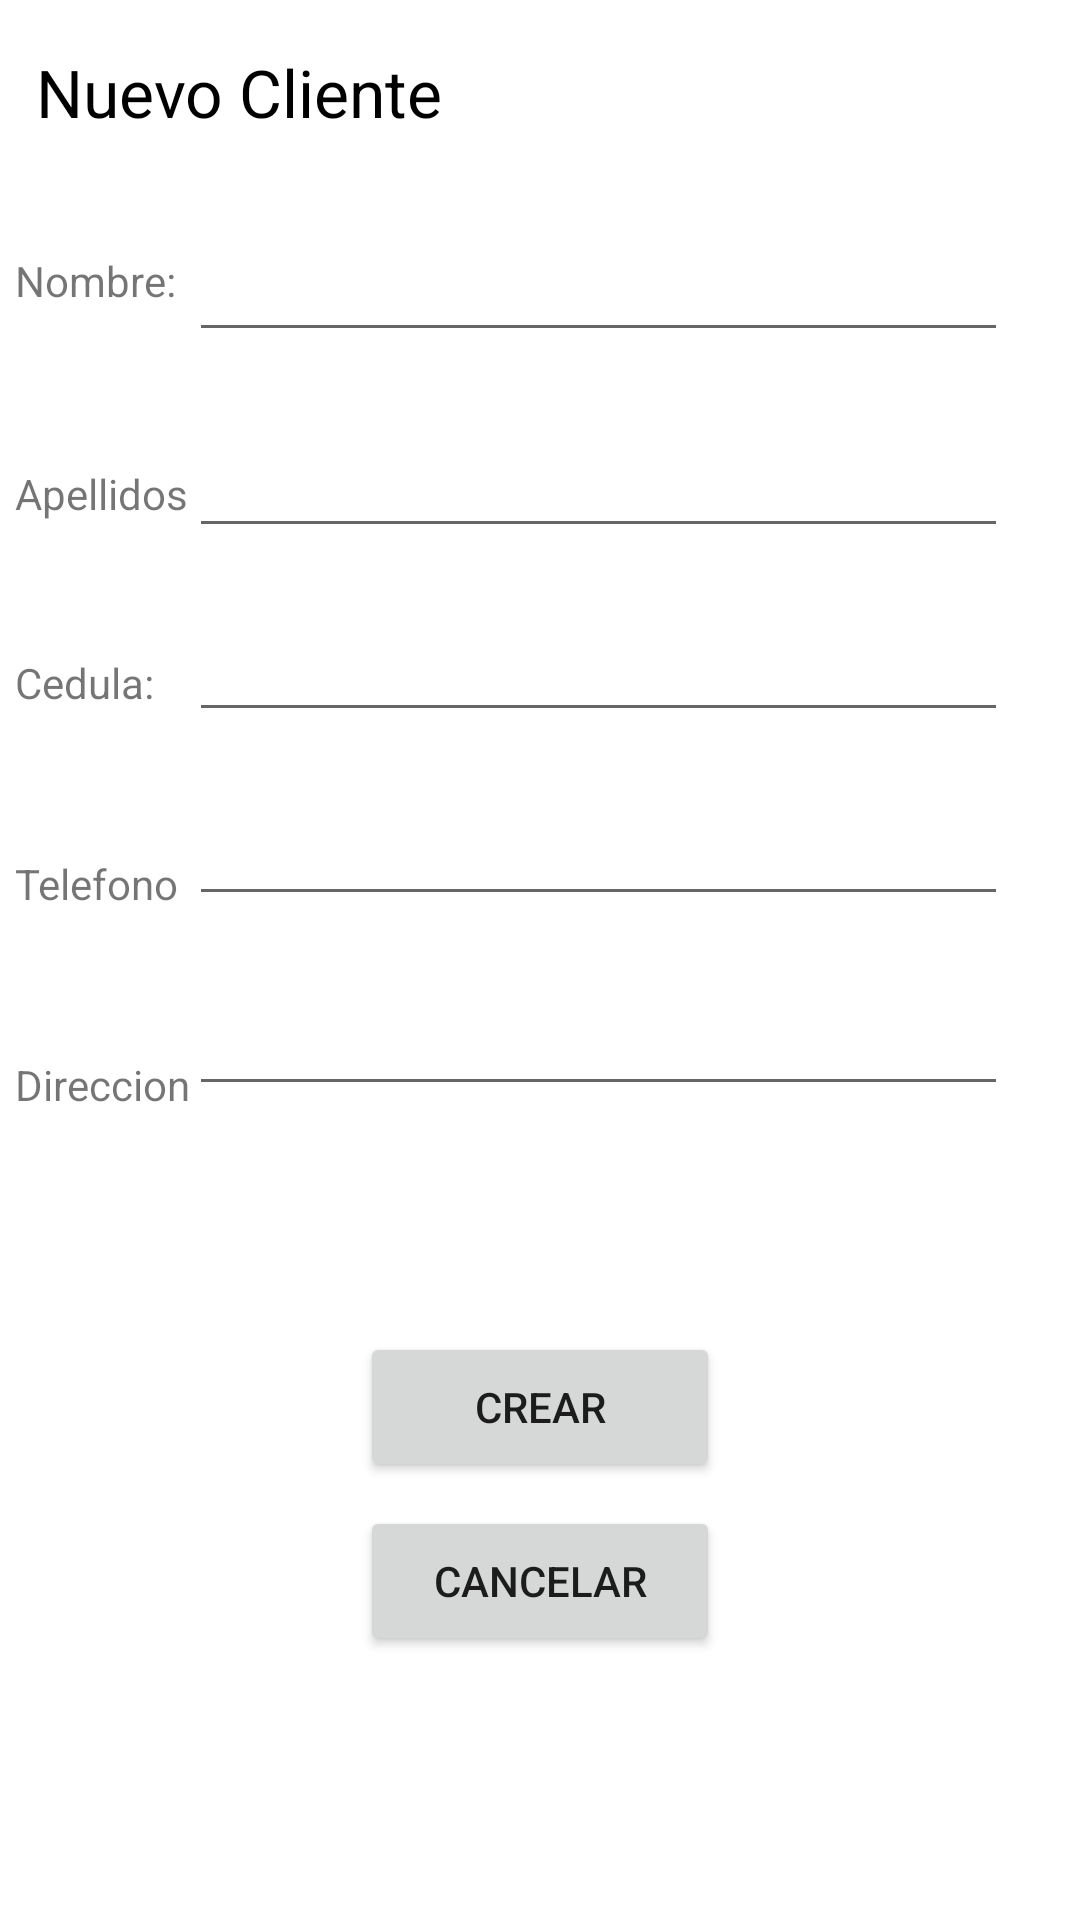

This screen was rendered from an Android layout file. Write that file and the resources it references.
<!-- AndroidManifest.xml: application theme Theme.Prestameos -->
<!-- res/layout/activity_client_form.xml -->
<?xml version="1.0" encoding="utf-8"?>
<androidx.constraintlayout.widget.ConstraintLayout xmlns:android="http://schemas.android.com/apk/res/android"
    xmlns:app="http://schemas.android.com/apk/res-auto"
    xmlns:tools="http://schemas.android.com/tools"
    android:layout_width="match_parent"
    android:layout_height="match_parent"
    tools:context=".ui.client.form.ClientFormActivity">

    <TextView
        android:layout_width="wrap_content"
        android:layout_height="wrap_content"
        android:layout_marginStart="12dp"
        android:layout_marginLeft="12dp"
        android:layout_marginTop="16dp"
        android:text="@string/new_client"
        android:textAppearance="@style/TextAppearance.AppCompat.Large"
        android:textColor="@color/black"
        app:layout_constraintStart_toStartOf="parent"
        app:layout_constraintTop_toTopOf="parent" />

    <EditText
        android:id="@+id/etLastName"
        android:layout_width="wrap_content"
        android:layout_height="wrap_content"
        android:layout_marginTop="24dp"
        android:ems="13"
        android:inputType="textPersonName"
        app:layout_constraintEnd_toEndOf="@+id/etName"
        app:layout_constraintTop_toBottomOf="@+id/etName" />

    <TextView

        android:id="@+id/textView8"
        android:layout_width="wrap_content"
        android:layout_height="wrap_content"
        android:layout_marginTop="48dp"
        android:text="Telefono"
        app:layout_constraintEnd_toStartOf="@+id/etPhone"
        app:layout_constraintHorizontal_bias="0.0"
        app:layout_constraintStart_toStartOf="@+id/textView9"
        app:layout_constraintTop_toBottomOf="@+id/textView9" />

    <EditText
        android:id="@+id/etPhone"
        android:layout_width="wrap_content"
        android:layout_height="wrap_content"
        android:layout_marginTop="20dp"
        android:ems="13"
        android:inputType="phone"
        app:layout_constraintEnd_toEndOf="@+id/etIdentifier"
        app:layout_constraintTop_toBottomOf="@+id/etIdentifier" />

    <EditText
        android:id="@+id/etIdentifier"
        android:layout_width="wrap_content"
        android:layout_height="wrap_content"
        android:layout_marginTop="20dp"
        android:ems="13"
        android:inputType="number"
        app:layout_constraintEnd_toEndOf="@+id/etLastName"
        app:layout_constraintTop_toBottomOf="@+id/etLastName" />

    <TextView
        android:layout_width="wrap_content"
        android:layout_height="wrap_content"
        android:layout_marginTop="48dp"

        android:text="@string/direction"
        app:layout_constraintEnd_toStartOf="@+id/etAddress"
        app:layout_constraintHorizontal_bias="0.0"
        app:layout_constraintStart_toStartOf="@+id/textView8"
        app:layout_constraintTop_toBottomOf="@+id/textView8" />

    <TextView
        android:id="@+id/textView11"
        android:layout_width="wrap_content"
        android:layout_height="wrap_content"
        android:layout_marginTop="84dp"

        android:text="@string/name"
        app:layout_constraintEnd_toStartOf="@+id/etName"
        app:layout_constraintHorizontal_bias="0.524"
        app:layout_constraintStart_toStartOf="parent"
        app:layout_constraintTop_toTopOf="parent" />

    <TextView
        android:id="@+id/textView10"
        android:layout_width="wrap_content"
        android:layout_height="wrap_content"
        android:layout_marginTop="52dp"
        android:text="@string/lastname"
        app:layout_constraintEnd_toStartOf="@+id/etLastName"
        app:layout_constraintHorizontal_bias="0.0"
        app:layout_constraintStart_toStartOf="@+id/textView11"
        app:layout_constraintTop_toBottomOf="@+id/textView11" />

    <EditText
        android:id="@+id/etName"
        android:layout_width="wrap_content"
        android:layout_height="wrap_content"
        android:layout_marginTop="76dp"
        android:layout_marginEnd="24dp"
        android:layout_marginRight="24dp"
        android:ems="13"
        android:inputType="textPersonName"
        app:layout_constraintEnd_toEndOf="parent"
        app:layout_constraintTop_toTopOf="parent" />

    <EditText
        android:id="@+id/etAddress"
        android:layout_width="wrap_content"
        android:layout_height="wrap_content"
        android:layout_marginTop="22dp"
        android:ems="13"
        android:inputType="textPersonName"
        app:layout_constraintEnd_toEndOf="@+id/etPhone"
        app:layout_constraintTop_toBottomOf="@+id/etPhone" />

    <TextView
        android:id="@+id/textView9"
        android:layout_width="wrap_content"
        android:layout_height="wrap_content"
        android:layout_marginTop="44dp"
        android:text="@string/identifier"
        app:layout_constraintEnd_toStartOf="@+id/etIdentifier"
        app:layout_constraintHorizontal_bias="0.0"
        app:layout_constraintStart_toStartOf="@+id/textView10"
        app:layout_constraintTop_toBottomOf="@+id/textView10" />

    <ImageView
        android:id="@+id/imageView2"
        android:layout_width="wrap_content"
        android:layout_height="wrap_content"
        android:layout_marginTop="424dp"

        app:layout_constraintEnd_toEndOf="parent"
        app:layout_constraintHorizontal_bias="0.498"
        app:layout_constraintStart_toStartOf="parent"
        app:layout_constraintTop_toTopOf="parent"
         />

    <Button
        android:id="@+id/button"
        android:layout_width="120dp"
        android:layout_height="50dp"
        android:layout_marginTop="20dp"
        android:text="@string/create"
        app:layout_constraintEnd_toEndOf="parent"
        app:layout_constraintStart_toStartOf="parent"
        app:layout_constraintTop_toBottomOf="@+id/imageView2" />

    <Button
        android:id="@+id/button2"
        android:layout_width="120dp"
        android:layout_height="50dp"
        android:layout_marginTop="8dp"
        android:text="@string/cancel"

        app:layout_constraintEnd_toEndOf="parent"
        app:layout_constraintStart_toStartOf="parent"
        app:layout_constraintTop_toBottomOf="@+id/button" />

    <ProgressBar
        android:id="@+id/progressBar"
        style="?android:attr/progressBarStyle"
        android:layout_width="wrap_content"
        android:layout_height="wrap_content"
        android:visibility="gone"
        app:layout_constraintBottom_toBottomOf="@+id/rvClients"
        app:layout_constraintEnd_toEndOf="parent"
        app:layout_constraintStart_toStartOf="parent"
        app:layout_constraintTop_toTopOf="@+id/view" />

</androidx.constraintlayout.widget.ConstraintLayout>
<!-- resources referenced by this layout -->
<resources>
  <string name="cancel">Cancelar</string>
  <string name="create">Crear</string>
  <string name="direction">Direccion</string>
  <string name="identifier">Cedula:</string>
  <string name="lastname">Apellidos</string>
  <string name="name">Nombre:</string>
  <string name="new_client">Nuevo Cliente</string>
  <style name="Theme.Prestameos" parent="Theme.MaterialComponents.DayNight.NoActionBar">
          
          <item name="colorPrimary">@color/purple_500</item>
          <item name="colorPrimaryVariant">@color/purple_700</item>
          <item name="colorOnPrimary">@color/white</item>
          
          <item name="colorSecondary">@color/teal_200</item>
          <item name="colorSecondaryVariant">@color/teal_700</item>
          <item name="colorOnSecondary">@color/black</item>
          
          <item name="android:statusBarColor" tools:targetApi="l">?attr/colorPrimaryVariant</item>
          
      </style>
  <!-- not gathered from this repository: default colours our renderer supplied (Android Studio template values) -->
  <color name="purple_500">#FF6200EE</color>
  <color name="purple_700">#FF3700B3</color>
  <color name="teal_200">#FF03DAC5</color>
  <color name="teal_700">#FF018786</color>
  <color name="black">#FF000000</color>
  <color name="white">#FFFFFFFF</color>
</resources>
